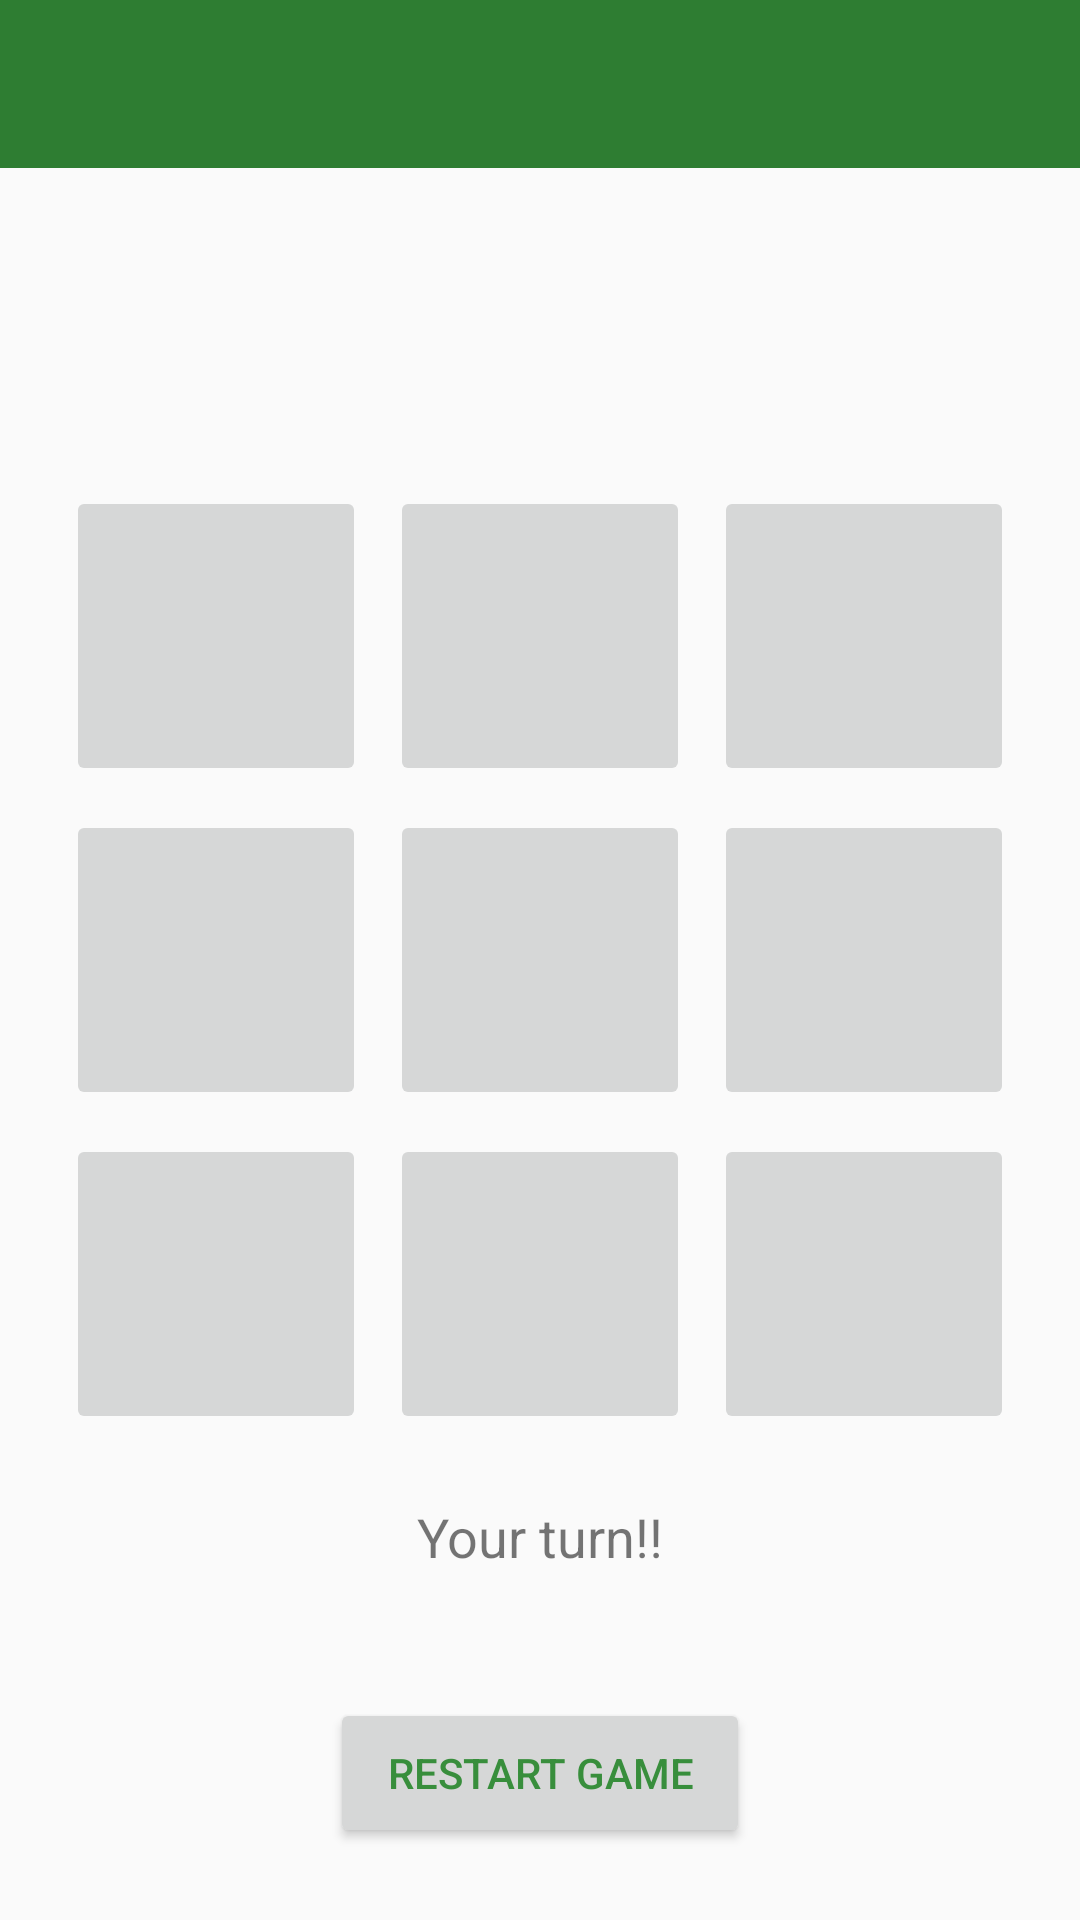

Produce the Android XML layout that renders to this screen, including the resource entries it uses.
<!-- AndroidManifest.xml: application theme AppTheme -->
<!-- res/layout/activity_game.xml -->
<?xml version="1.0" encoding="utf-8"?>
<layout xmlns:android="http://schemas.android.com/apk/res/android"
    xmlns:app="http://schemas.android.com/apk/res-auto"
    xmlns:tools="http://schemas.android.com/tools">

    <android.support.constraint.ConstraintLayout
        android:layout_width="match_parent"
        android:layout_height="match_parent"
        tools:context=".MainActivity">

        <include
            android:id="@+id/toolbar"
            layout="@layout/toolbar_main"
            android:layout_width="match_parent"
            android:layout_height="wrap_content"
            app:layout_constraintTop_toTopOf="parent" />

        <TextView
            android:id="@+id/statusTV"
            android:layout_width="wrap_content"
            android:layout_height="wrap_content"
            android:layout_marginTop="22dp"
            android:text="@string/your_turn"
            android:textSize="18sp"
            app:layout_constraintEnd_toEndOf="parent"
            app:layout_constraintStart_toStartOf="parent"
            app:layout_constraintTop_toBottomOf="@+id/b21" />

        <ImageButton
            android:id="@+id/b00"
            style="@style/BoardButton"
            android:layout_width="@dimen/button_size"
            android:layout_height="@dimen/button_size"
            android:layout_marginBottom="8dp"
            android:layout_marginEnd="8dp"
            android:onClick="blockClicked"
            app:layout_constraintBottom_toTopOf="@+id/b10"
            app:layout_constraintEnd_toStartOf="@+id/b01">

            <tag
                android:id="@+id/xCo"
                android:value="0" />

            <tag
                android:id="@+id/yCo"
                android:value="0" />
        </ImageButton>

        <ImageButton
            android:id="@+id/b01"
            style="@style/BoardButton"
            android:layout_width="@dimen/button_size"
            android:layout_height="@dimen/button_size"
            android:layout_marginBottom="8dp"
            android:onClick="blockClicked"
            app:layout_constraintBottom_toTopOf="@+id/b11"
            app:layout_constraintEnd_toEndOf="parent"
            app:layout_constraintHorizontal_bias="0.5"
            app:layout_constraintStart_toStartOf="parent">

            <tag
                android:id="@id/xCo"
                android:value="0" />

            <tag
                android:id="@id/yCo"
                android:value="1" />
        </ImageButton>

        <ImageButton
            android:id="@+id/b02"
            style="@style/BoardButton"
            android:layout_width="@dimen/button_size"
            android:layout_height="@dimen/button_size"
            android:layout_marginBottom="8dp"
            android:layout_marginStart="8dp"
            android:onClick="blockClicked"
            app:layout_constraintBottom_toTopOf="@+id/b12"
            app:layout_constraintStart_toEndOf="@+id/b01">

            <tag
                android:id="@id/xCo"
                android:value="0" />

            <tag
                android:id="@id/yCo"
                android:value="2" />
        </ImageButton>

        <ImageButton
            android:id="@+id/b10"
            style="@style/BoardButton"
            android:layout_width="@dimen/button_size"
            android:layout_height="@dimen/button_size"
            android:layout_marginEnd="8dp"
            android:onClick="blockClicked"
            app:layout_constraintBottom_toBottomOf="parent"
            app:layout_constraintEnd_toStartOf="@+id/b11"
            app:layout_constraintTop_toTopOf="parent">

            <tag
                android:id="@id/xCo"
                android:value="1" />

            <tag
                android:id="@id/yCo"
                android:value="0" />
        </ImageButton>

        <ImageButton
            android:id="@+id/b11"
            style="@style/BoardButton"
            android:layout_width="@dimen/button_size"
            android:layout_height="@dimen/button_size"
            android:onClick="blockClicked"
            app:layout_constraintBottom_toBottomOf="parent"
            app:layout_constraintEnd_toEndOf="parent"
            app:layout_constraintHorizontal_bias="0.5"
            app:layout_constraintStart_toEndOf="@+id/b00"
            app:layout_constraintStart_toStartOf="parent"
            app:layout_constraintTop_toTopOf="parent">

            <tag
                android:id="@id/xCo"
                android:value="1" />

            <tag
                android:id="@id/yCo"
                android:value="1" />
        </ImageButton>

        <ImageButton
            android:id="@+id/b12"
            style="@style/BoardButton"
            android:layout_width="@dimen/button_size"
            android:layout_height="@dimen/button_size"
            android:layout_marginStart="8dp"
            android:onClick="blockClicked"
            app:layout_constraintBottom_toBottomOf="parent"
            app:layout_constraintStart_toEndOf="@+id/b11"
            app:layout_constraintTop_toTopOf="parent">

            <tag
                android:id="@id/xCo"
                android:value="1" />

            <tag
                android:id="@id/yCo"
                android:value="2" />
        </ImageButton>

        <ImageButton
            android:id="@+id/b20"
            style="@style/BoardButton"
            android:layout_width="@dimen/button_size"
            android:layout_height="@dimen/button_size"
            android:layout_marginEnd="8dp"
            android:layout_marginTop="8dp"
            android:onClick="blockClicked"
            app:layout_constraintEnd_toStartOf="@+id/b21"
            app:layout_constraintTop_toBottomOf="@+id/b10">

            <tag
                android:id="@id/xCo"
                android:value="2" />

            <tag
                android:id="@id/yCo"
                android:value="0" />
        </ImageButton>

        <ImageButton
            android:id="@+id/b21"
            style="@style/BoardButton"
            android:layout_width="@dimen/button_size"
            android:layout_height="@dimen/button_size"
            android:layout_marginTop="8dp"
            android:onClick="blockClicked"
            app:layout_constraintEnd_toEndOf="parent"
            app:layout_constraintHorizontal_bias="0.5"
            app:layout_constraintStart_toStartOf="parent"
            app:layout_constraintTop_toBottomOf="@+id/b11">

            <tag
                android:id="@id/xCo"
                android:value="2" />

            <tag
                android:id="@id/yCo"
                android:value="1" />
        </ImageButton>

        <ImageButton
            android:id="@+id/b22"
            style="@style/BoardButton"
            android:layout_width="@dimen/button_size"
            android:layout_height="@dimen/button_size"
            android:layout_marginStart="8dp"
            android:layout_marginTop="8dp"
            android:onClick="blockClicked"
            app:layout_constraintStart_toEndOf="@+id/b21"
            app:layout_constraintTop_toBottomOf="@+id/b12">

            <tag
                android:id="@id/xCo"
                android:value="2" />

            <tag
                android:id="@id/yCo"
                android:value="2" />
        </ImageButton>

        <Button
            android:id="@+id/restartButton"
            android:layout_width="140dp"
            android:layout_height="50dp"
            android:layout_marginBottom="24dp"
            android:onClick="reset"
            android:text="@string/restart_b_tex"
            android:textColor="@color/splashBackground"
            app:layout_constraintBottom_toBottomOf="parent"
            app:layout_constraintLeft_toLeftOf="parent"
            app:layout_constraintRight_toRightOf="parent" />

    </android.support.constraint.ConstraintLayout>
</layout>
<!-- res/layout/toolbar_main.xml (included above) -->
<?xml version="1.0" encoding="utf-8"?>
<android.support.v7.widget.Toolbar xmlns:android="http://schemas.android.com/apk/res/android"
    xmlns:app="http://schemas.android.com/apk/res-auto"
    android:layout_width="match_parent"
    android:layout_height="wrap_content"
    android:theme="@style/ToolbarTheme"
    android:background="?attr/colorPrimary"
    android:minHeight="?attr/actionBarSize"
    app:titleTextColor="@android:color/white"/>
<!-- resources referenced by this layout -->
<resources>
  <color name="splashBackground">#388E3C</color>
  <dimen name="button_size">100dp</dimen>
  <string name="restart_b_tex">Restart Game</string>
  <string name="your_turn">Your turn!!</string>
  <style name="ToolbarTheme" parent="@style/ThemeOverlay.AppCompat.Dark.ActionBar">
      
          <item name="android:textColorPrimary">@android:color/white</item>
      </style>
  <style name="AppTheme" parent="Theme.AppCompat.Light.NoActionBar">
          
          <item name="colorPrimary">@color/colorPrimary</item>
          <item name="colorPrimaryDark">@color/colorPrimaryDark</item>
          <item name="colorAccent">@color/colorAccent</item>
      </style>
  <color name="colorPrimary">#2E7D32</color>
  <color name="colorPrimaryDark">#1B5E20</color>
  <color name="colorAccent">#FF4081</color>
</resources>
